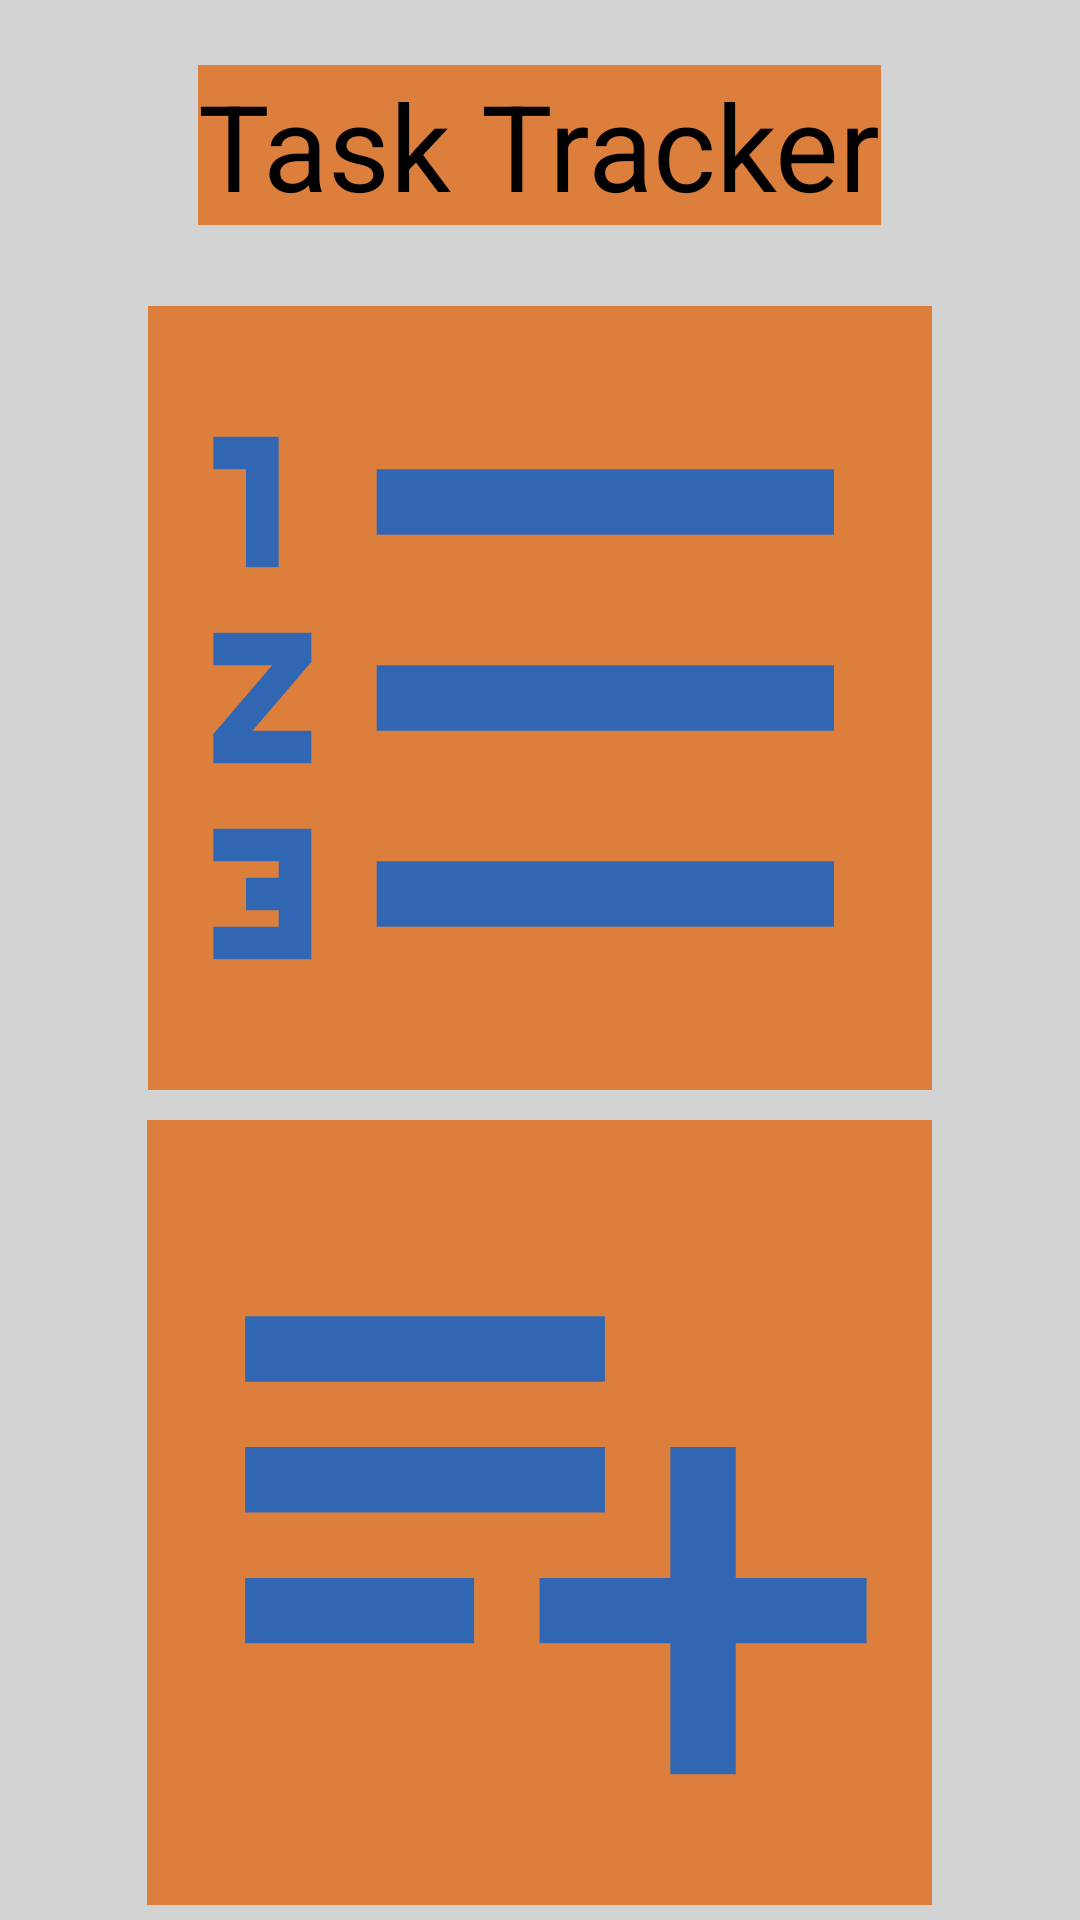

This screen was rendered from an Android layout file. Write that file and the resources it references.
<!-- AndroidManifest.xml: application theme Theme.TaskTracker -->
<!-- res/layout/fragment_menu.xml -->
<?xml version="1.0" encoding="utf-8"?>
<LinearLayout xmlns:android="http://schemas.android.com/apk/res/android"
    android:layout_width="match_parent"
    android:layout_height="match_parent"
    android:layout_margin="10dp"
    android:gravity="center"
    android:orientation="vertical"
    android:background="@color/lightGray">

    <FrameLayout
        android:layout_width="wrap_content"
        android:layout_height="0dp"
        android:layout_weight="1"
        android:layout_margin="5dp">


            <TextView
                android:layout_width="wrap_content"
                android:layout_height="wrap_content"
                android:layout_gravity="center"
                android:text="@string/taskTracker"
                android:textSize="40sp"
                android:textColor="@color/black"
                android:background="@color/orange"/>


    </FrameLayout>

        <FrameLayout
            android:layout_width="wrap_content"
            android:layout_height="0dp"
            android:layout_weight="3"
            android:layout_margin="5dp">

            <ImageButton
                android:id="@+id/btnList"
                android:layout_width="match_parent"
                android:layout_height="match_parent"
                android:adjustViewBounds="true"
                android:scaleType="fitCenter"
                android:src="@drawable/baseline_format_list_numbered_24"
                android:background="@color/orange"/>

        </FrameLayout>

        <FrameLayout
            android:layout_width="wrap_content"
            android:layout_height="0dp"
            android:layout_weight="3"
            android:layout_margin="5dp">

            <ImageButton
                android:id="@+id/btnNew"
                android:layout_width="match_parent"
                android:layout_height="match_parent"
                android:adjustViewBounds="true"
                android:scaleType="fitCenter"
                android:src="@drawable/baseline_playlist_add_24"
                android:background="@color/orange"/>

        </FrameLayout>



</LinearLayout>
<!-- resources referenced by this layout -->
<resources>
  <color name="black">#FF000000</color>
  <color name="lightGray">#d3d3d3</color>
  <color name="orange">#DC7F3D</color>
  <!-- drawable baseline_format_list_numbered_24 (drawable) -->
  <vector android:height="240dp" android:tint="#3166B2"
      android:viewportHeight="24" android:viewportWidth="24"
      android:width="240dp" xmlns:android="http://schemas.android.com/apk/res/android">
      <path android:fillColor="@android:color/white" android:pathData="M2,17h2v0.5L3,17.5v1h1v0.5L2,19v1h3v-4L2,16v1zM3,8h1L4,4L2,4v1h1v3zM2,11h1.8L2,13.1v0.9h3v-1L3.2,13L5,10.9L5,10L2,10v1zM7,5v2h14L21,5L7,5zM7,19h14v-2L7,17v2zM7,13h14v-2L7,11v2z"/>
  </vector>
  <!-- drawable baseline_playlist_add_24 (drawable) -->
  <vector android:autoMirrored="true" android:height="24dp"
      android:tint="#3166B2" android:viewportHeight="24"
      android:viewportWidth="24" android:width="24dp" xmlns:android="http://schemas.android.com/apk/res/android">
      <path android:fillColor="@android:color/white" android:pathData="M14,10H3v2h11V10zM14,6H3v2h11V6zM18,14v-4h-2v4h-4v2h4v4h2v-4h4v-2H18zM3,16h7v-2H3V16z"/>
  </vector>
  <string name="taskTracker">Task Tracker</string>
  <style name="Theme.TaskTracker" parent="Base.Theme.TaskTracker">
          <item name="windowActionBar">false</item>
          <item name="windowNoTitle">true</item>
      </style>
  <style name="Base.Theme.TaskTracker" parent="Theme.Material3.DayNight.NoActionBar">
          
          
      </style>
</resources>
